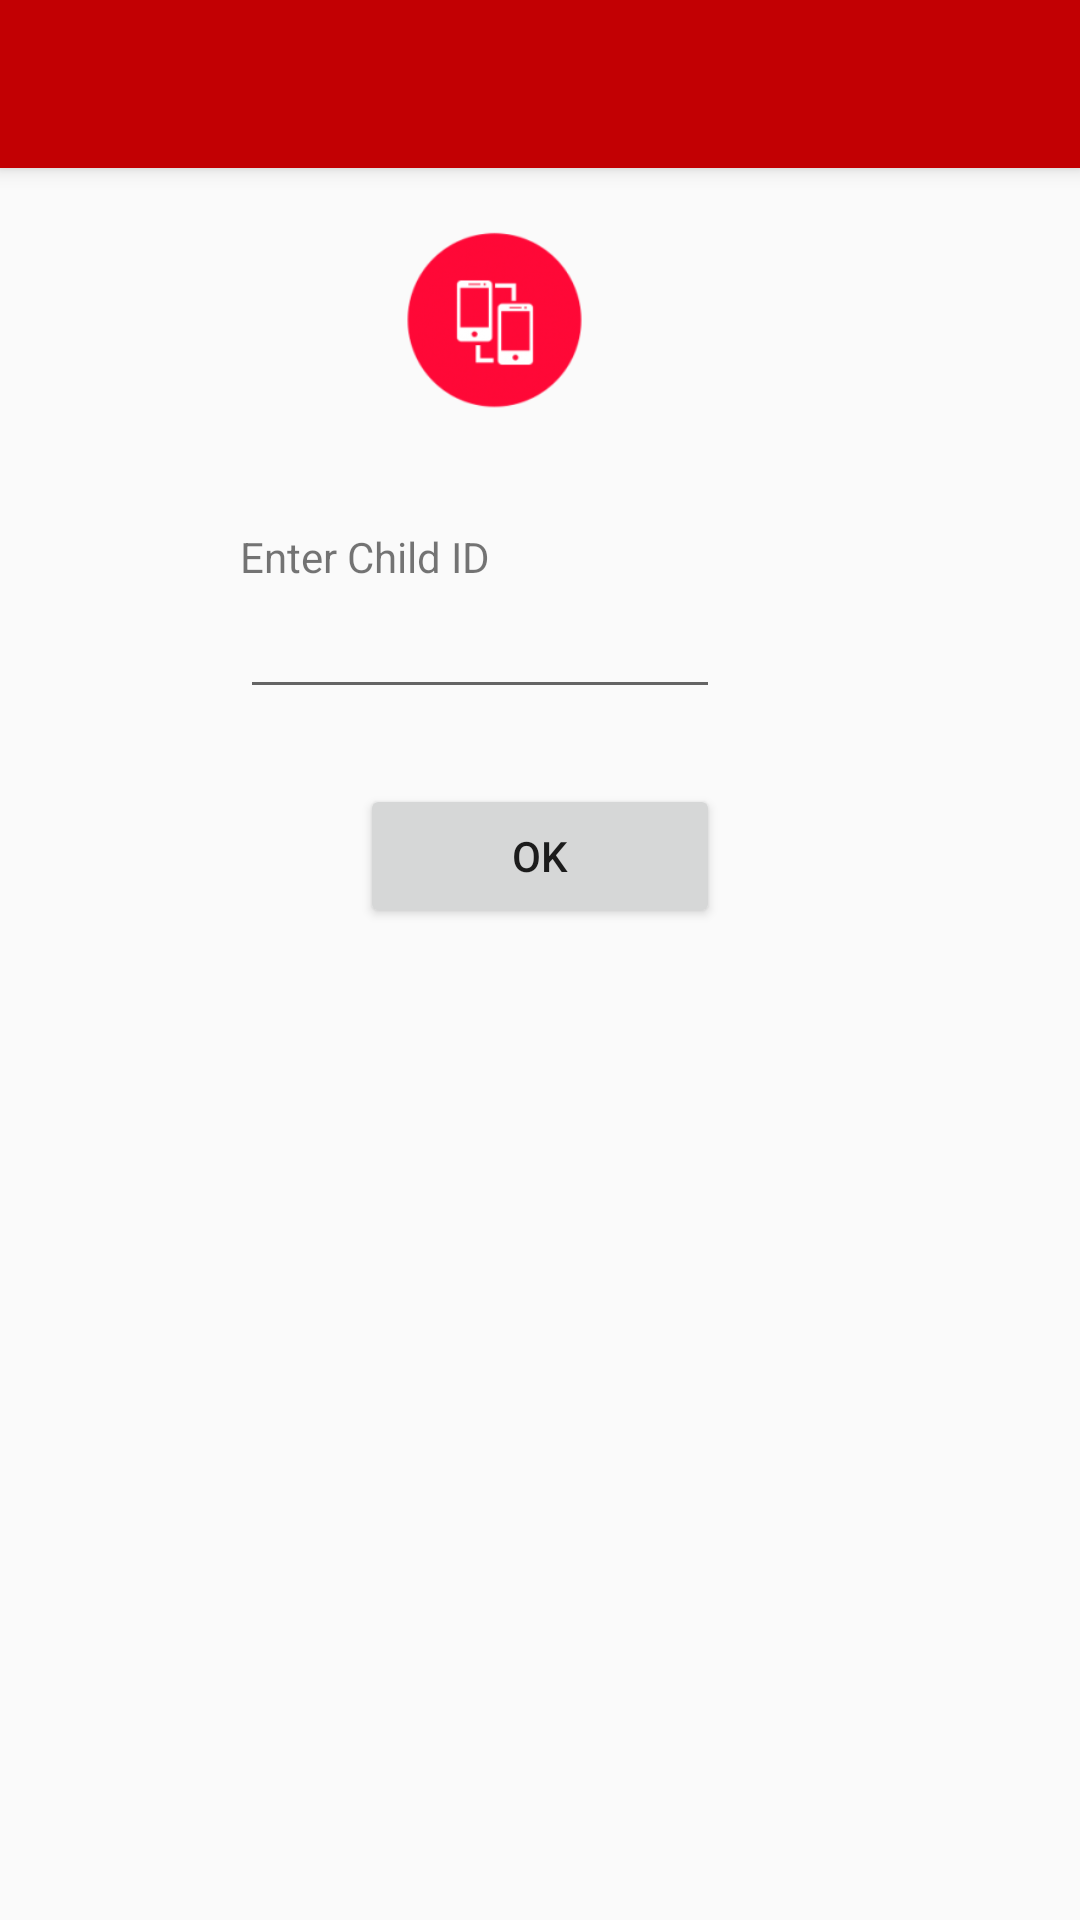

Produce the Android XML layout that renders to this screen, including the resource entries it uses.
<!-- AndroidManifest.xml: application theme AppTheme -->
<!-- res/layout/activity_synchronization.xml -->
<?xml version="1.0" encoding="utf-8"?>

<android.support.design.widget.CoordinatorLayout
    xmlns:android="http://schemas.android.com/apk/res/android"
    xmlns:app="http://schemas.android.com/apk/res-auto"
    xmlns:tools="http://schemas.android.com/tools" android:layout_width="match_parent"
    android:layout_height="match_parent" android:fitsSystemWindows="true"
    tools:context="mmc.demo.monitormychlid.synchronization">

    <android.support.design.widget.AppBarLayout android:layout_height="wrap_content"
        android:layout_width="match_parent" android:theme="@style/AppTheme.AppBarOverlay">

        <android.support.v7.widget.Toolbar android:id="@+id/toolbar"
            android:layout_width="match_parent" android:layout_height="?attr/actionBarSize"
            android:background="?attr/colorPrimary" app:popupTheme="@style/AppTheme.PopupOverlay" />

    </android.support.design.widget.AppBarLayout>

    <include layout="@layout/content_synchronization" />


</android.support.design.widget.CoordinatorLayout>
<!-- res/layout/content_synchronization.xml (included above) -->
<?xml version="1.0" encoding="utf-8"?>

<RelativeLayout xmlns:android="http://schemas.android.com/apk/res/android"
    xmlns:app="http://schemas.android.com/apk/res-auto"
    xmlns:tools="http://schemas.android.com/tools"
    android:layout_width="match_parent"
    android:layout_height="match_parent"
    android:paddingBottom="50dp"
    android:paddingTop="20dp"
    android:paddingLeft="80dp"
    android:paddingRight="80dp"
    app:layout_behavior="@string/appbar_scrolling_view_behavior"
    tools:context="com.example.amber.project.Connection"
    tools:showIn="@layout/activity_connection">

    <ImageView
        android:layout_height="wrap_content"
        android:layout_width="wrap_content"
        android:src="@drawable/sync"
        android:id="@+id/imageView_sync"
        android:paddingBottom="20dp"
        android:contentDescription="@string/sync"
        android:layout_alignBottom="@+id/textView_child_id"
        android:layout_marginBottom="38dp"
        android:layout_alignParentTop="true"
        android:layout_alignRight="@+id/button.ok"
        android:layout_alignEnd="@+id/button.ok" />

    <TextView
        android:id="@+id/textView_child_id"
        android:layout_width="wrap_content"
        android:layout_height="wrap_content"
        android:layout_alignParentLeft="true"
        android:layout_alignParentStart="true"
        android:paddingTop="100dp"
        android:text="Enter Child ID" />

    <EditText
        android:id="@+id/editText_cid"
        android:layout_width="wrap_content"
        android:layout_height="wrap_content"
        android:layout_alignParentLeft="true"
        android:layout_alignParentStart="true"
        android:ems="10"
        android:inputType="number"
        android:layout_toStartOf="@+id/imageView_sync"
        android:layout_alignRight="@+id/imageView_sync"
        android:layout_alignEnd="@+id/imageView_sync"
        android:layout_below="@+id/textView_child_id" />


    <Button
        android:layout_width="120dp"
        android:layout_height="wrap_content"
        android:text="OK"
        android:id="@+id/button.ok"
        android:layout_below="@+id/editText_cid"
        android:layout_centerHorizontal="true"
        android:layout_marginTop="25dp" />




</RelativeLayout>
<!-- resources referenced by this layout -->
<resources>
  <!-- drawable sync: png bitmap (drawable-mdpi, 13332 bytes) -->
  <string name="sync">image</string>
  <style name="AppTheme.AppBarOverlay" parent="ThemeOverlay.AppCompat.Dark.ActionBar" />
  <style name="AppTheme.PopupOverlay" parent="ThemeOverlay.AppCompat.Light" />
  <style name="AppTheme" parent="Theme.AppCompat.Light.DarkActionBar">
          
          <item name="colorPrimary">@color/colorPrimary</item>
          <item name="colorPrimaryDark">@color/colorPrimaryDark</item>
          <item name="colorAccent">@color/colorAccent</item>
      </style>
  <color name="colorPrimary">#c20003</color>
  <color name="colorPrimaryDark">#ff581f</color>
  <color name="colorAccent">#c20003</color>
</resources>
